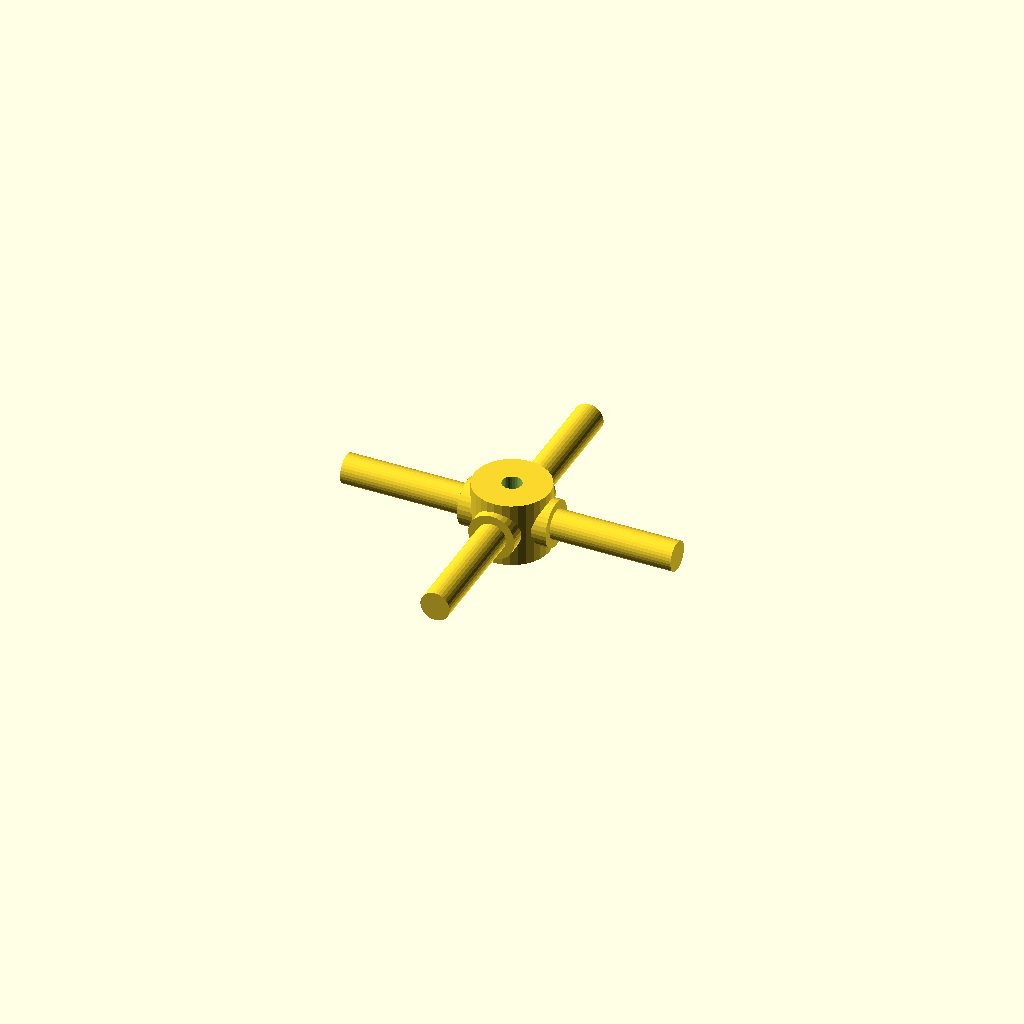
Cell 1: rendered with the file's own defaults.
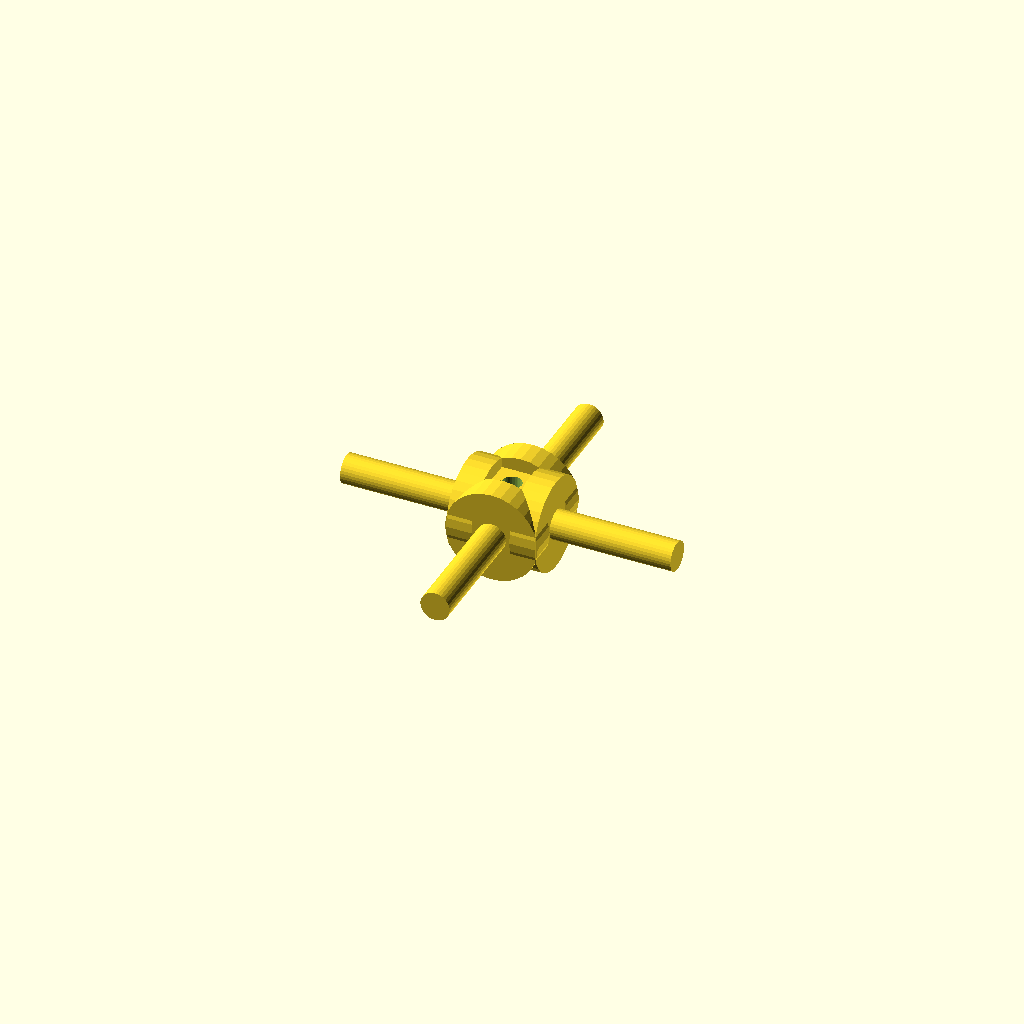
Cell 2 — journal_d set to 19.06, the other parameters unchanged.
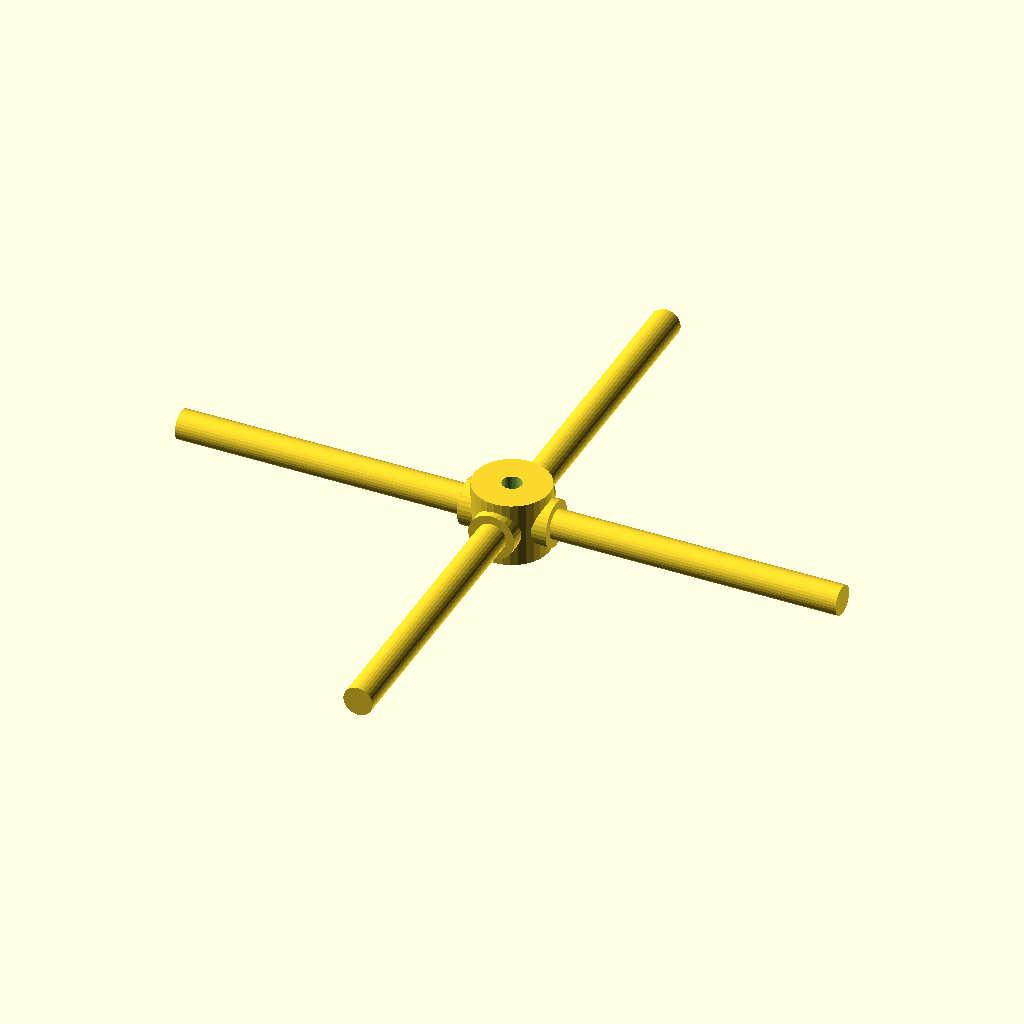
Cell 3 — arm_len set to 68, the other parameters unchanged.
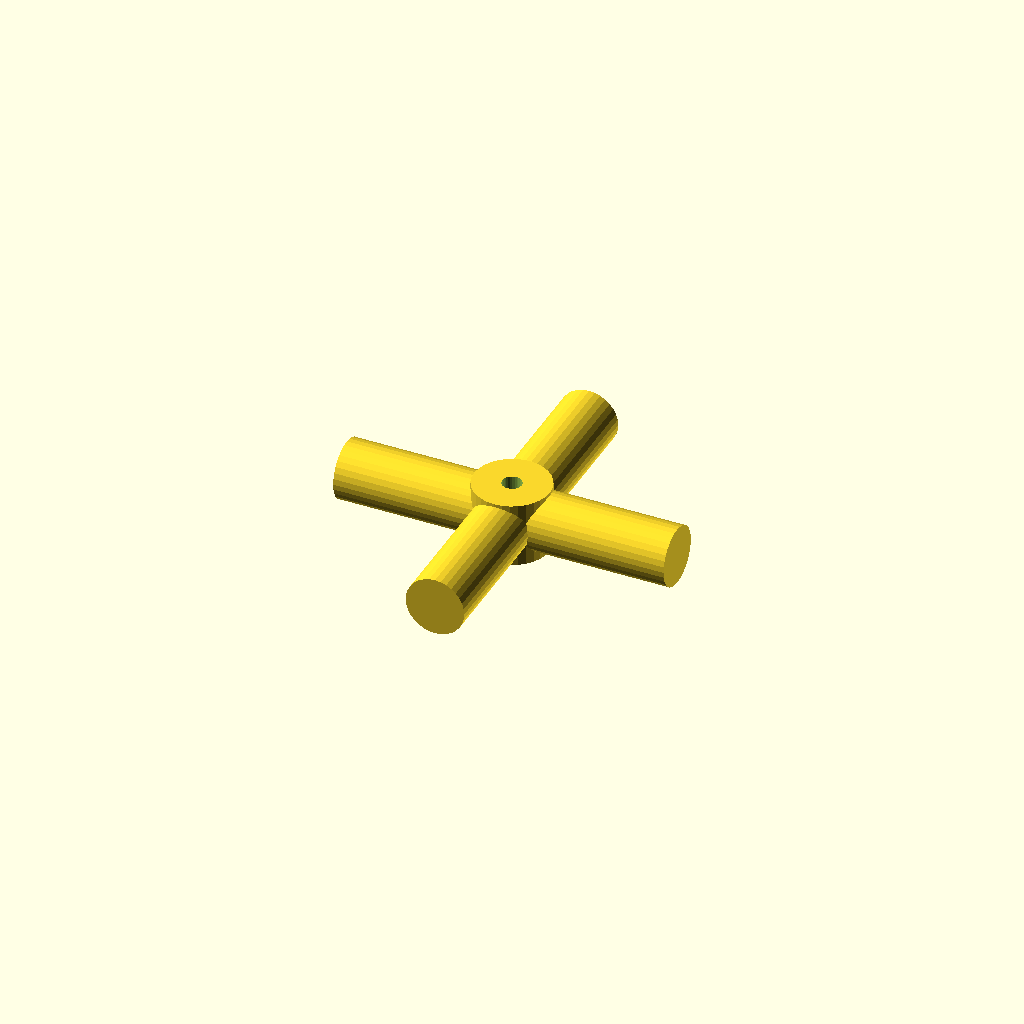
Cell 4: the same model with step_d = 12.06.
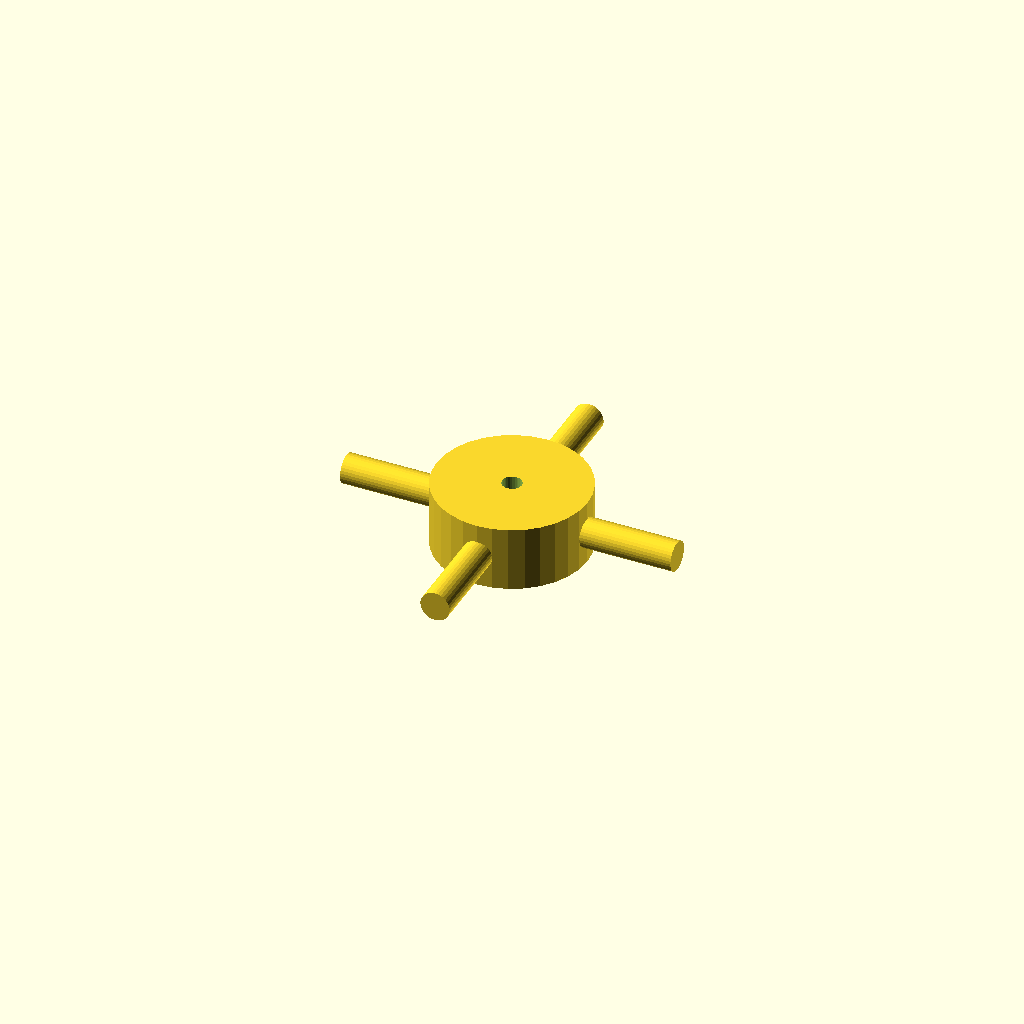
Cell 5 — hub_d set to 31.06, the other parameters unchanged.
All cells are drawn from one camera (rotation 55°, 0°, 25°, orthographic, colour scheme Cornfield), so only the parameter changes between them.
Source of the model, optional_data/data/gen3/cardans/part_0060.scad:
$fn = 32;

// ----------------------------------------------------------------------
// Cardan cross: 68 mm span, 9.53 mm trunnions
// ----------------------------------------------------------------------

// --- parameters (mm) ---
journal_d = 9.53;         // trunnion diameter
arm_len = 34;             // trunnion length from the centre
step_r = 3.24;            // step position from the centre
step_d = 6.03;            // journal diameter after the step
hub_d = 15.53;            // hub diameter
hub_h = 13.33;            // hub height
bore_d = 4;               // hub bore

difference() {
  union() {
    /* hub along the joint axis */
    cylinder(h = hub_h, d = hub_d, center = true);
    for (a = [0 : 90 : 270]) rotate([0, 0, a]) {
      /* trunnion, sunk into the hub */
      translate([hub_d / 4, 0, 0]) rotate([0, 90, 0]) cylinder(h = step_r + 2, d = journal_d);
      /* stepped journal out to the tip */
      translate([step_r - 0.5, 0, 0]) rotate([0, 90, 0]) cylinder(h = arm_len + 0.5 - step_r, d = step_d);
    }
  }
  /* lubrication bore through the hub, 2.5 mm clear on both sides */
  translate([0, 0, -hub_h / 2 - 2.5]) cylinder(h = hub_h + 5, d = bore_d);
}
Parameter table extracted from the source (name, type, default, range or options):
journal_d: number, default 9.53
arm_len: number, default 34
step_r: number, default 3.24
step_d: number, default 6.03
hub_d: number, default 15.53
hub_h: number, default 13.33
bore_d: number, default 4
